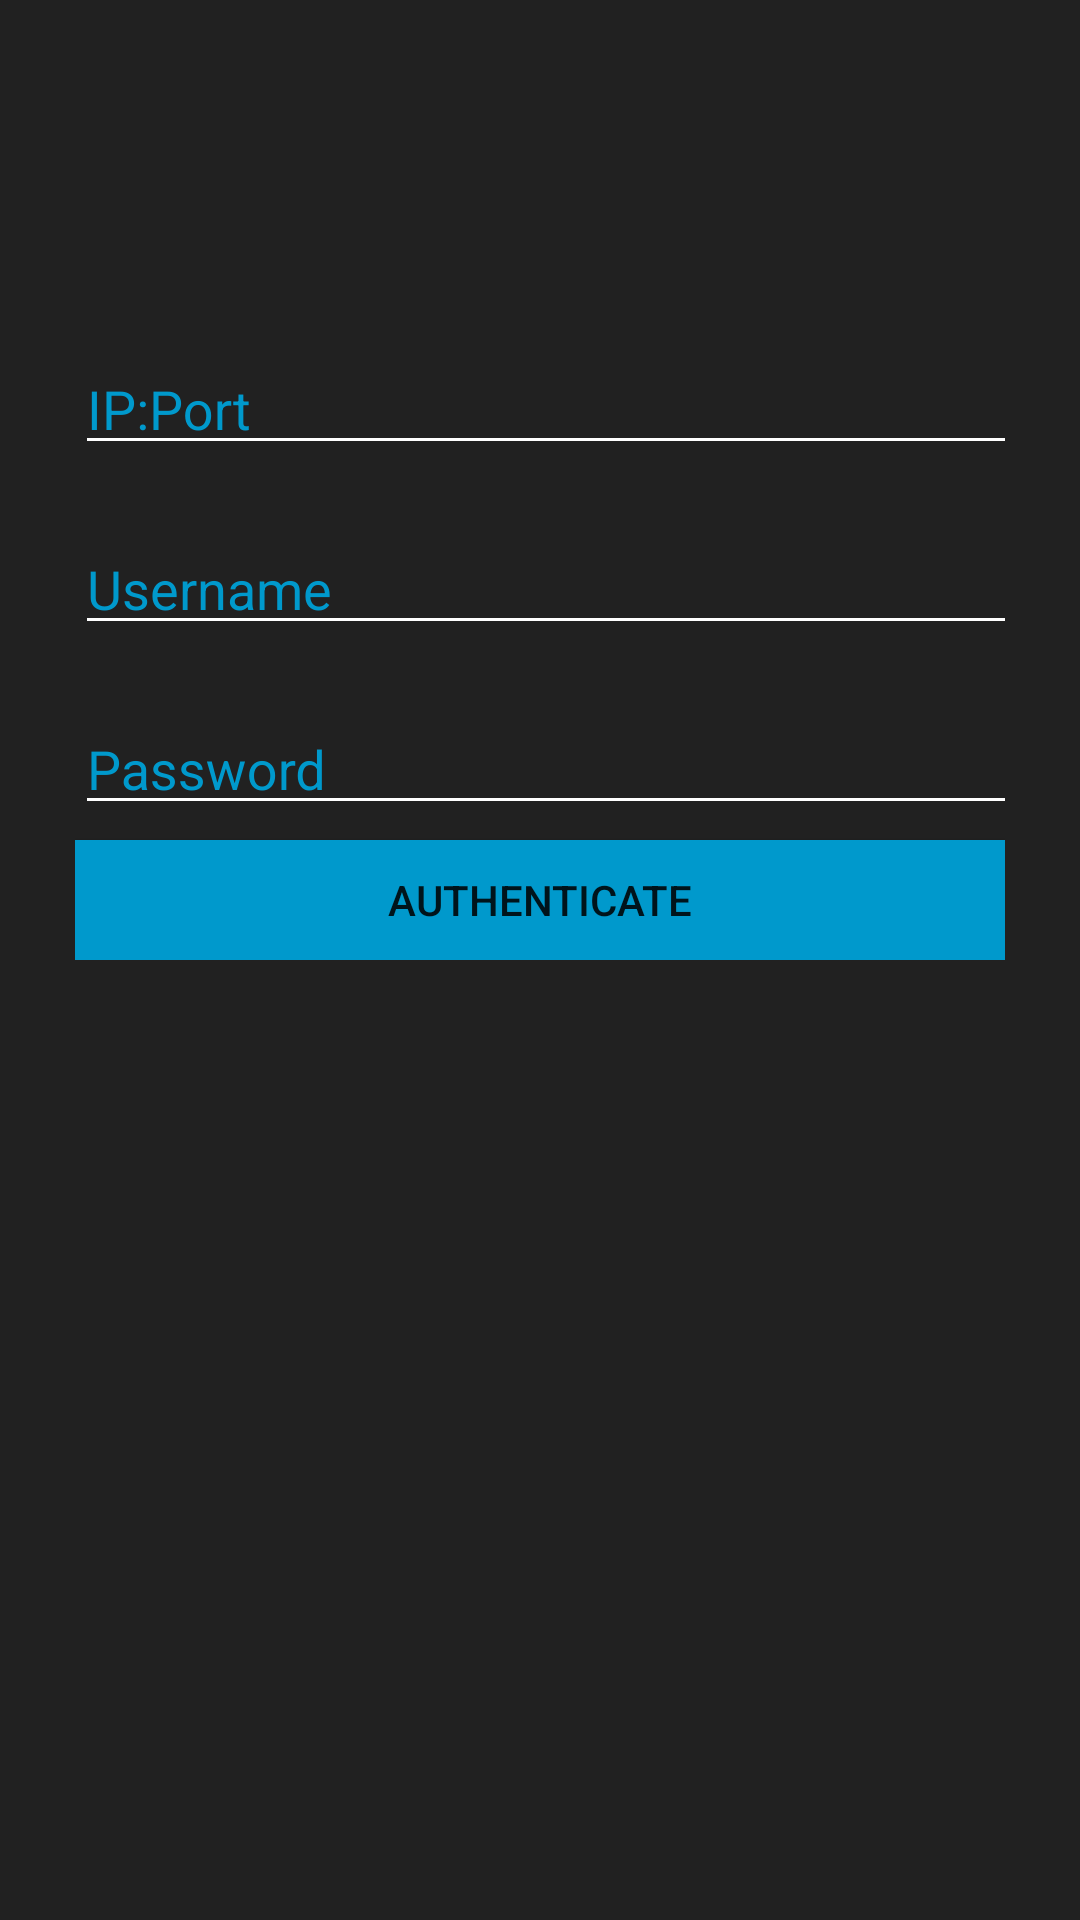

Android layout source for this screen:
<!-- AndroidManifest.xml: application theme AppTheme -->
<!-- res/layout/activity_main.xml -->
<?xml version="1.0" encoding="utf-8"?>
<ScrollView xmlns:android="http://schemas.android.com/apk/res/android"
    android:layout_width="fill_parent"
    android:layout_height="fill_parent"
    android:background="#212121"
    android:fitsSystemWindows="true">

    <LinearLayout xmlns:app="http://schemas.android.com/apk/res-auto"
        android:orientation="vertical"
        android:layout_width="wrap_content"
        android:layout_height="wrap_content"
        android:layout_gravity="center_horizontal"
        android:paddingBottom="25dp"
        android:paddingLeft="25dp"
        android:paddingRight="25dp"
        android:paddingTop="10dp"
        android:weightSum="1">

        <ImageView
            android:id="@+id/empireLogo"
            android:layout_width="90dp"
            android:layout_height="90dp"
            android:layout_gravity="center"
            android:contentDescription="PowerShell Empire Logo"
            app:srcCompat="@drawable/new_empire"
            android:layout_weight="0.21" />

        <android.support.design.widget.TextInputLayout
            android:layout_width="350dp"
            android:layout_height="50dp"
            android:layout_marginBottom="5dp"
            android:layout_marginTop="5dp"
            android:backgroundTint="#FFFFFF"
            app:errorEnabled="true"
            android:textColorHint="@android:color/holo_blue_dark">

            <EditText
                android:id="@+id/input_server"
                android:layout_width="match_parent"
                android:layout_height="wrap_content"
                android:backgroundTint="#FFFFFF"
                android:hint="IP:Port"
                android:textColor="#FFFFFF"
                android:textColorHint="@android:color/holo_blue_dark" />
        </android.support.design.widget.TextInputLayout>

        <android.support.design.widget.TextInputLayout
            android:layout_width="350dp"
            android:layout_height="50dp"
            android:layout_marginBottom="5dp"
            android:layout_marginTop="5dp"
            android:backgroundTint="#FFFFFF"
            app:errorEnabled="true"
            android:textColorHint="@android:color/holo_blue_dark">


            <EditText
                android:id="@+id/input_user"
                android:layout_width="match_parent"
                android:layout_height="wrap_content"
                android:backgroundTint="#FFFFFF"
                android:hint="Username"
                android:inputType="textPersonName"
                android:textColor="#FFFFFF"
                android:textColorHint="@android:color/holo_blue_dark" />
        </android.support.design.widget.TextInputLayout>

        <android.support.design.widget.TextInputLayout
            android:layout_width="350dp"
            android:layout_height="50dp"
            android:layout_marginBottom="5dp"
            android:layout_marginTop="5dp"
            android:backgroundTint="#FFFFFF"
            android:minHeight="24dp"
            android:textColorHint="@android:color/holo_blue_dark">

            <EditText
                android:id="@+id/input_password"
                android:layout_width="match_parent"
                android:layout_height="wrap_content"
                android:backgroundTint="#FFFFFF"
                android:hint="Password"
                android:inputType="textPassword"
                android:textColor="#FFFFFF"
                android:textColorHint="@android:color/holo_blue_dark" />
        </android.support.design.widget.TextInputLayout>

        <Button
            android:id="@+id/button"
            android:layout_width="match_parent"
            android:layout_height="40dp"
            android:background="@android:color/holo_blue_dark"
            android:onClick="login"
            android:text="Authenticate" />

    </LinearLayout>
</ScrollView>
<!-- resources referenced by this layout -->
<resources>
  <style name="AppTheme" parent="Theme.AppCompat.Light.DarkActionBar">
          
          <item name="colorPrimary">@color/colorPrimary</item>
          <item name="colorPrimaryDark">@color/colorPrimaryDark</item>
          <item name="colorAccent">@color/colorAccent</item>
      </style>
  <!-- not gathered from this repository: default colours our renderer supplied (Android Studio template values) -->
  <color name="colorPrimary">#FF6200EE</color>
  <color name="colorPrimaryDark">#FF3700B3</color>
  <color name="colorAccent">#FF03DAC5</color>
</resources>
